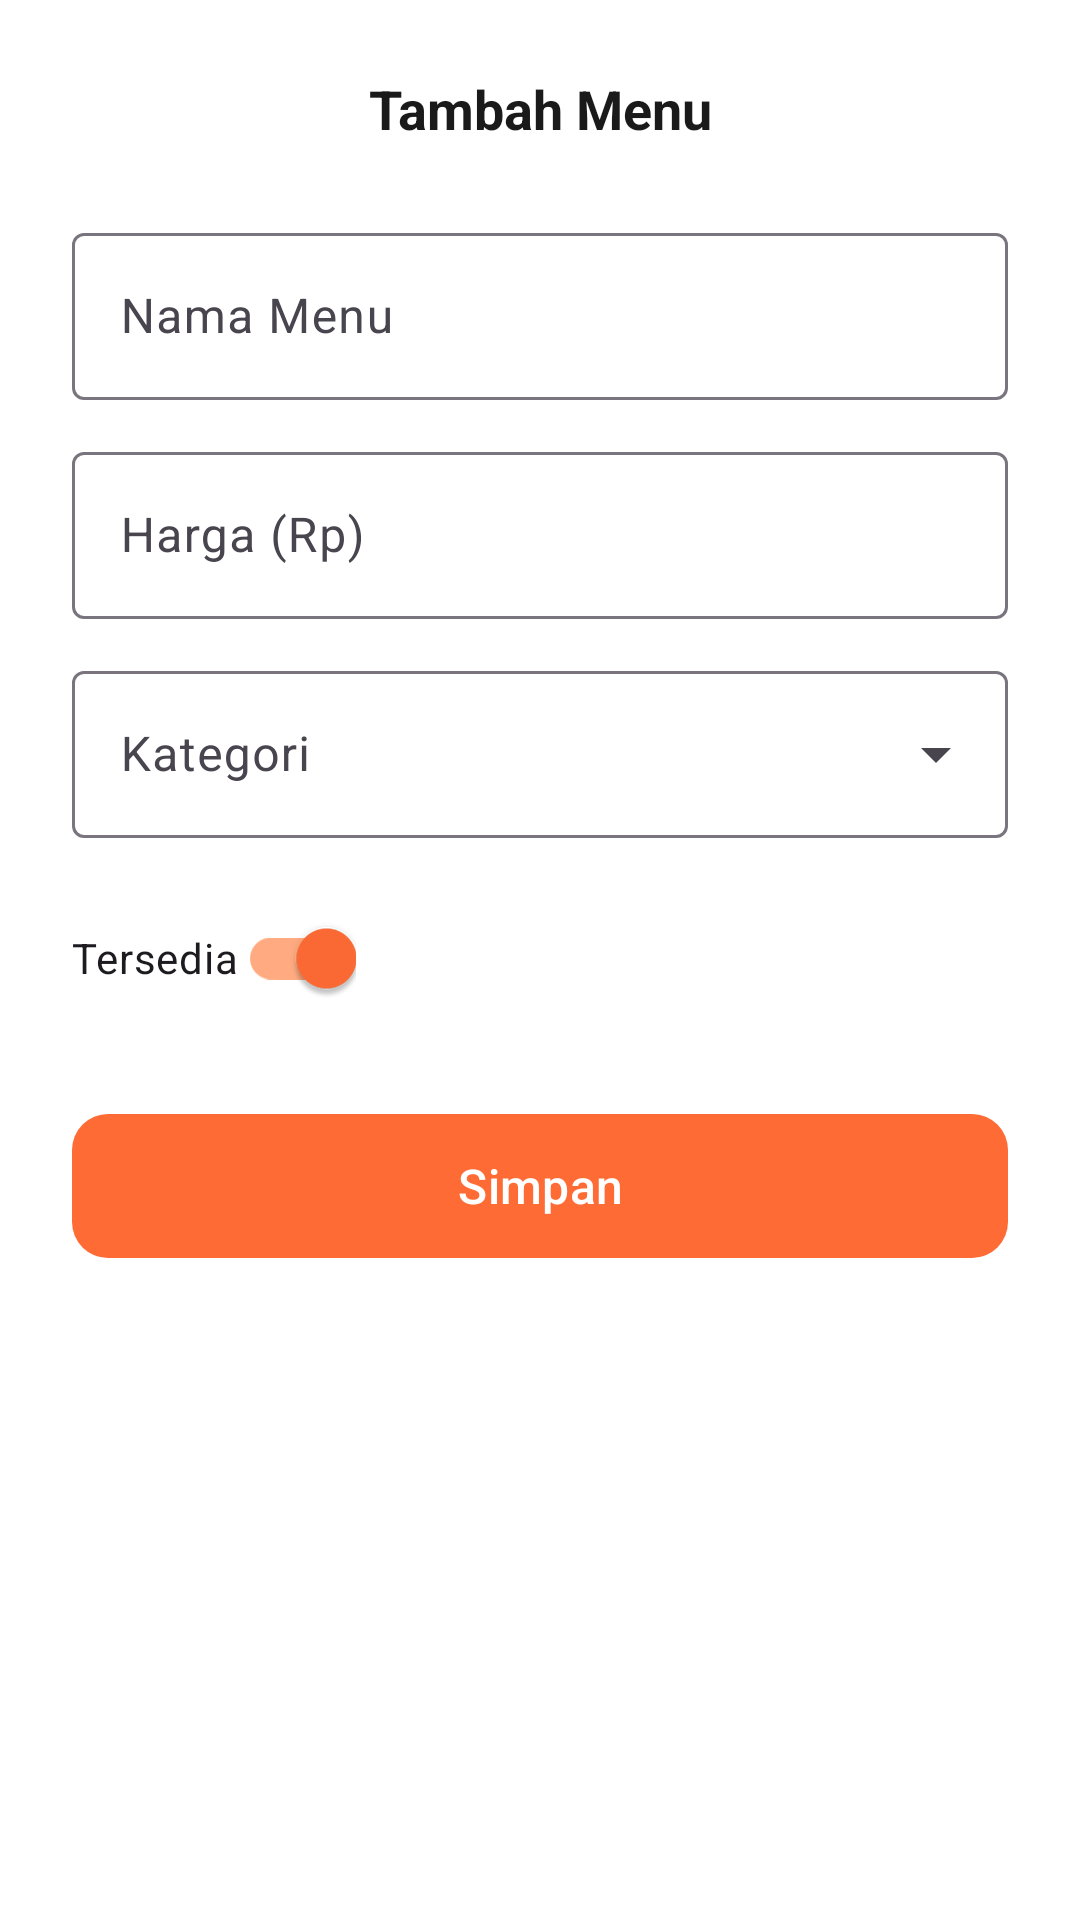

Produce the Android XML layout that renders to this screen, including the resource entries it uses.
<!-- AndroidManifest.xml: application theme Theme.MiePos -->
<!-- res/layout/bottom_sheet_tambah_edit_menu.xml -->
<?xml version="1.0" encoding="utf-8"?>
<ScrollView xmlns:android="http://schemas.android.com/apk/res/android"
    xmlns:app="http://schemas.android.com/apk/res-auto"
    android:layout_width="match_parent"
    android:layout_height="wrap_content"
    android:background="@color/surface">

    <LinearLayout
        android:layout_width="match_parent"
        android:layout_height="wrap_content"
        android:orientation="vertical"
        android:padding="24dp">

        <TextView
            android:id="@+id/tvJudul"
            android:layout_width="match_parent"
            android:layout_height="wrap_content"
            android:text="Tambah Menu"
            android:textSize="18sp"
            android:textStyle="bold"
            android:textColor="@color/text_primary"
            android:gravity="center"
            android:layout_marginBottom="24dp" />

        <com.google.android.material.textfield.TextInputLayout
            android:id="@+id/tilNama"
            style="@style/Widget.Material3.TextInputLayout.OutlinedBox"
            android:layout_width="match_parent"
            android:layout_height="wrap_content"
            android:hint="Nama Menu"
            android:layout_marginBottom="12dp">
            <com.google.android.material.textfield.TextInputEditText
                android:id="@+id/etNama"
                android:layout_width="match_parent"
                android:layout_height="wrap_content" />
        </com.google.android.material.textfield.TextInputLayout>

        <com.google.android.material.textfield.TextInputLayout
            android:id="@+id/tilHarga"
            style="@style/Widget.Material3.TextInputLayout.OutlinedBox"
            android:layout_width="match_parent"
            android:layout_height="wrap_content"
            android:hint="Harga (Rp)"
            android:layout_marginBottom="12dp">
            <com.google.android.material.textfield.TextInputEditText
                android:id="@+id/etHarga"
                android:layout_width="match_parent"
                android:layout_height="wrap_content"
                android:inputType="numberDecimal" />
        </com.google.android.material.textfield.TextInputLayout>

        <com.google.android.material.textfield.TextInputLayout
            android:id="@+id/tilKategori"
            style="@style/Widget.Material3.TextInputLayout.OutlinedBox.ExposedDropdownMenu"
            android:layout_width="match_parent"
            android:layout_height="wrap_content"
            android:hint="Kategori"
            android:layout_marginBottom="16dp">
            <AutoCompleteTextView
                android:id="@+id/actvKategori"
                android:layout_width="match_parent"
                android:layout_height="wrap_content"
                android:inputType="none" />
        </com.google.android.material.textfield.TextInputLayout>

        <com.google.android.material.switchmaterial.SwitchMaterial
            android:id="@+id/switchAvailable"
            android:layout_width="wrap_content"
            android:layout_height="wrap_content"
            android:text="Tersedia"
            android:checked="true"
            android:layout_marginBottom="24dp" />

        <com.google.android.material.button.MaterialButton
            android:id="@+id/btnSimpan"
            android:layout_width="match_parent"
            android:layout_height="56dp"
            android:text="Simpan"
            android:textSize="16sp"
            app:cornerRadius="12dp" />
    </LinearLayout>
</ScrollView>
<!-- resources referenced by this layout -->
<resources>
  <color name="surface">#FFFFFF</color>
  <color name="text_primary">#1A1A1A</color>
  <style name="Theme.MiePos" parent="Theme.Material3.Light.NoActionBar">
          <item name="colorPrimary">@color/primary</item>
          <item name="colorPrimaryContainer">@color/primary_light</item>
          <item name="colorOnPrimaryContainer">@color/text_primary</item>
          <item name="colorOnPrimary">@color/on_primary</item>
          <item name="colorSecondary">@color/secondary</item>
          <item name="colorSecondaryContainer">@color/card_yellow</item>
          <item name="android:colorBackground">@color/background</item>
          <item name="colorSurface">@color/surface</item>
          <item name="colorError">@color/error</item>
      </style>
  <color name="primary">#FF6B35</color>
  <color name="primary_light">#FFAA80</color>
  <color name="on_primary">#FFFFFF</color>
  <color name="secondary">#FFB800</color>
  <color name="card_yellow">#FFF8E1</color>
  <color name="background">#FFF8F0</color>
  <color name="error">#C62828</color>
</resources>
